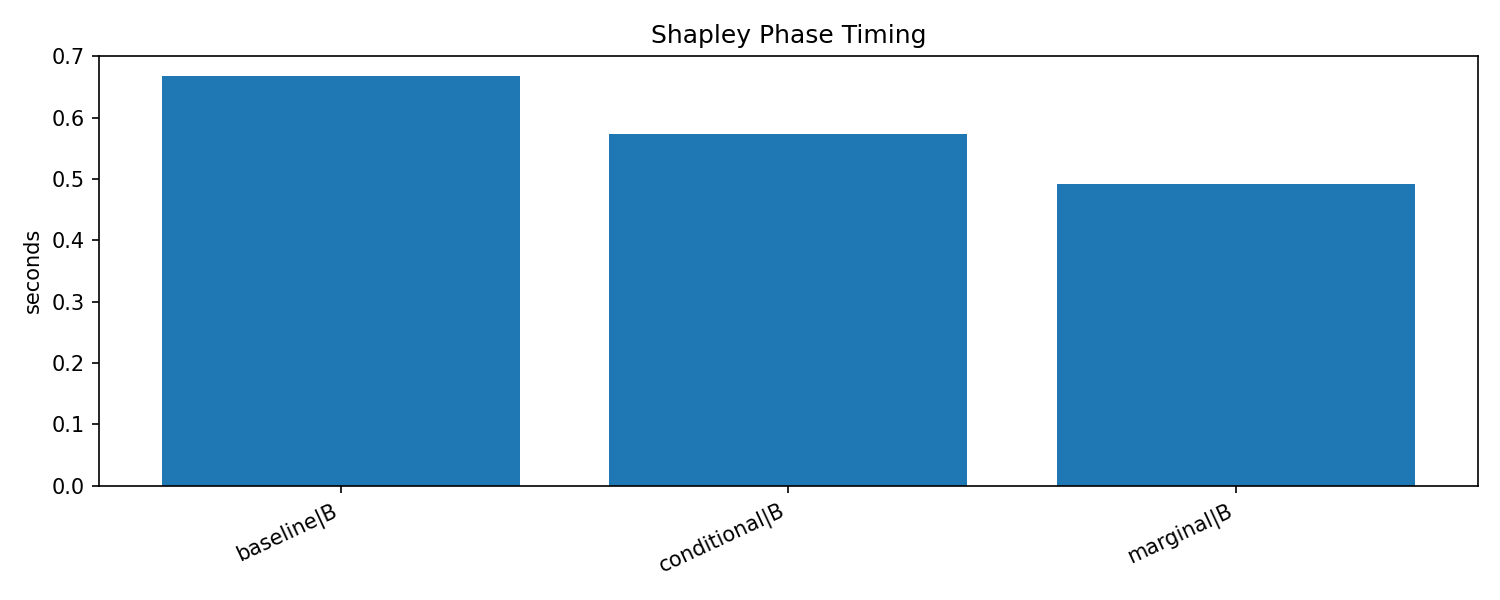

Data behind this chart, as committed beside it:
epoch_start, epoch_end, phase, cycle, duration_sec, num_batches, num_samples, num_node_groups, tactic, run_id, training_type, shapley_tactic
49, 49, B, 0, 0.2745, , 1024, 32, baseline, shapley-20260606T164815Z-baf86272, shapley, baseline
69, 69, B, 1, 0.08414, , 1600, 50, baseline, shapley-20260606T164815Z-baf86272, shapley, baseline
89, 89, B, 2, 0.06543, , 1600, 50, baseline, shapley-20260606T164815Z-baf86272, shapley, baseline
109, 109, B, 3, 0.102, , 1600, 50, baseline, shapley-20260606T164815Z-baf86272, shapley, baseline
129, 129, B, 4, 0.04934, , 1600, 50, baseline, shapley-20260606T164815Z-baf86272, shapley, baseline
169, 169, B, 5, 0.0916, , 1600, 50, baseline, shapley-20260606T164815Z-baf86272, shapley, baseline
49, 49, B, 0, 0.1654, , 1024, 32, marginal, shapley-20260606T164842Z-829d95ae, shapley, marginal
69, 69, B, 1, 0.05662, , 1600, 50, marginal, shapley-20260606T164842Z-829d95ae, shapley, marginal
89, 89, B, 2, 0.08764, , 1600, 50, marginal, shapley-20260606T164842Z-829d95ae, shapley, marginal
109, 109, B, 3, 0.05158, , 1600, 50, marginal, shapley-20260606T164842Z-829d95ae, shapley, marginal
129, 129, B, 4, 0.0615, , 1600, 50, marginal, shapley-20260606T164842Z-829d95ae, shapley, marginal
169, 169, B, 5, 0.0696, , 1600, 50, marginal, shapley-20260606T164842Z-829d95ae, shapley, marginal
49, 49, B, 0, 0.1628, , 1024, 32, conditional, shapley-20260606T164914Z-75d51807, shapley, conditional
69, 69, B, 1, 0.08562, , 1600, 50, conditional, shapley-20260606T164914Z-75d51807, shapley, conditional
89, 89, B, 2, 0.08033, , 1600, 50, conditional, shapley-20260606T164914Z-75d51807, shapley, conditional
109, 109, B, 3, 0.0802, , 1600, 50, conditional, shapley-20260606T164914Z-75d51807, shapley, conditional
129, 129, B, 4, 0.08025, , 1600, 50, conditional, shapley-20260606T164914Z-75d51807, shapley, conditional
169, 169, B, 5, 0.0841, , 1600, 50, conditional, shapley-20260606T164914Z-75d51807, shapley, conditional
